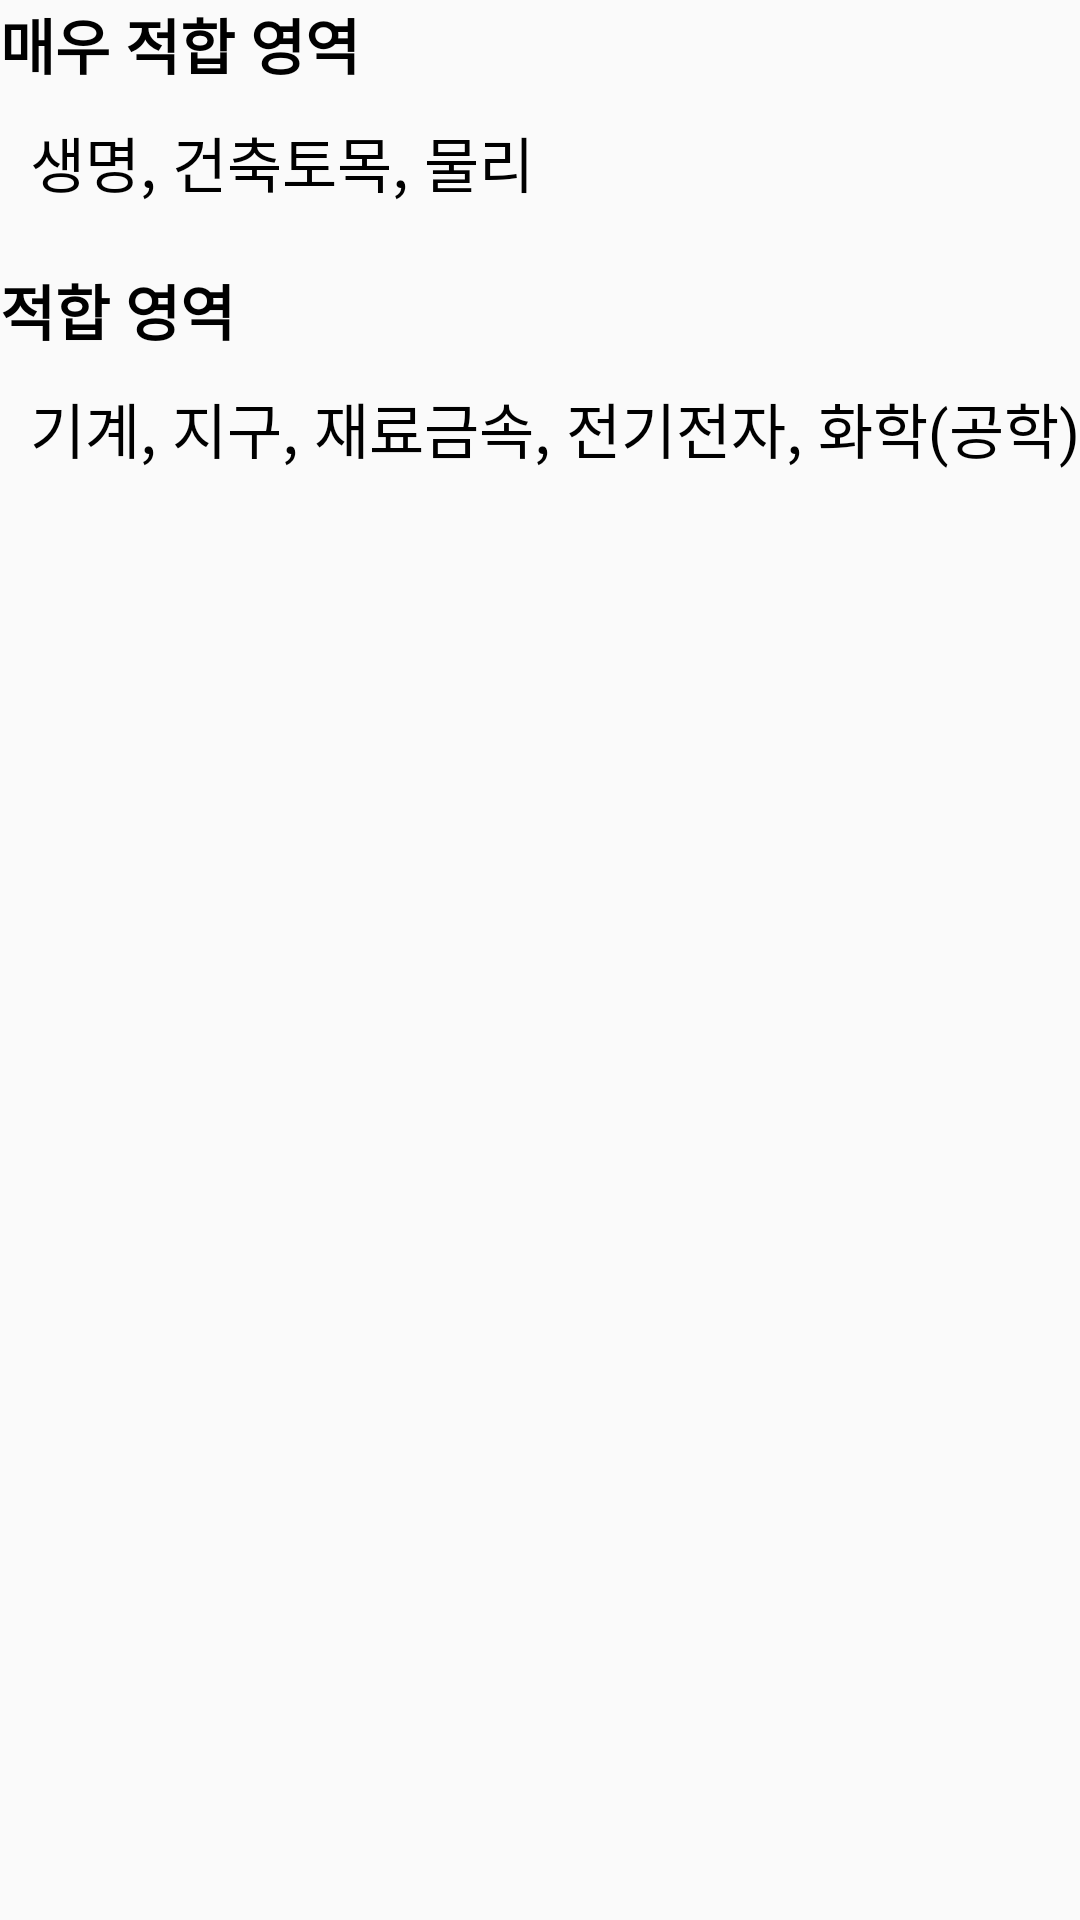

This screen was rendered from an Android layout file. Write that file and the resources it references.
<!-- AndroidManifest.xml: application theme AppTheme -->
<!-- res/layout/survey_stem_result_item.xml -->
<?xml version="1.0" encoding="utf-8"?>
<LinearLayout xmlns:android="http://schemas.android.com/apk/res/android"
    android:orientation="vertical" android:layout_width="match_parent"
    android:layout_height="match_parent">

    <LinearLayout
        android:layout_width="match_parent"
        android:layout_height="wrap_content"
        android:orientation="vertical"
        android:layout_marginBottom="20dp">

        <TextView
            android:layout_width="match_parent"
            android:layout_height="wrap_content"
            android:text="매우 적합 영역"
            android:textSize="20dp"
            android:textStyle="bold"
            android:textColor="@android:color/black"
            android:layout_marginBottom="10dp"/>

        <TextView
            android:layout_width="match_parent"
            android:layout_height="wrap_content"
            android:id="@+id/text_stem_result1"
            android:text="생명, 건축토목, 물리"
            android:textSize="20dp"
            android:textColor="@android:color/black"
            android:layout_marginLeft="10dp"/>
    </LinearLayout>

    <LinearLayout
        android:layout_width="match_parent"
        android:layout_height="wrap_content"
        android:orientation="vertical">

        <TextView
            android:layout_width="match_parent"
            android:layout_height="wrap_content"
            android:text="적합 영역"
            android:textSize="20dp"
            android:textStyle="bold"
            android:textColor="@android:color/black"
            android:layout_marginBottom="10dp"/>

        <TextView
            android:layout_width="match_parent"
            android:layout_height="wrap_content"
            android:id="@+id/text_stem_result2"
            android:text="기계, 지구, 재료금속, 전기전자, 화학(공학)"
            android:textSize="20dp"
            android:textColor="@android:color/black"
            android:layout_marginLeft="10dp"/>
    </LinearLayout>
</LinearLayout>
<!-- resources referenced by this layout -->
<resources>
  <style name="AppTheme" parent="Theme.AppCompat.Light.DarkActionBar">
          
          <item name="colorPrimary">@color/colorPrimary</item>
          <item name="colorPrimaryDark">@color/colorPrimaryDark</item>
          <item name="colorAccent">@color/colorAccent</item>
          <item name="windowActionBar">false</item>
          <item name="windowNoTitle">true</item>
      </style>
  <color name="colorPrimary">#008577</color>
  <color name="colorPrimaryDark">#00574B</color>
  <color name="colorAccent">#0078FF</color>
</resources>
